Photos from the image-classification dataset "pro_con_rec" in the GitHub repository Dianaaaa/bottle-caps-recognition. Its 2 classes are: cons, pros.

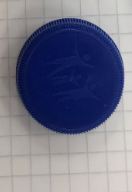
Label: pros

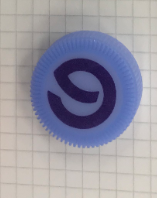
Label: pros

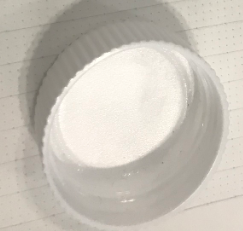
Label: cons

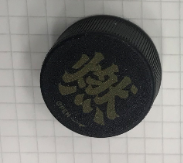
Label: pros

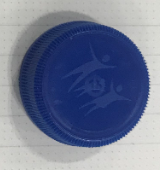
Label: pros

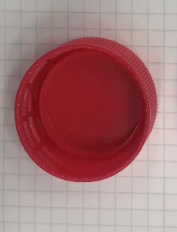
Label: cons
